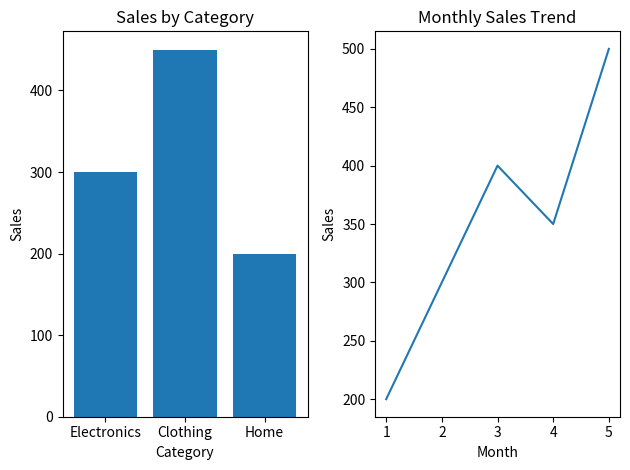

Reproduce this figure in Python.
import matplotlib.pyplot as plt

# Bar chart data
categories = ['Electronics', 'Clothing', 'Home']
sales = [300, 450, 200]

# Line chart data
months = [1, 2, 3, 4, 5]
monthly_sales = [200, 300, 400, 350, 500]

# Subplot 1 - Bar Chart
plt.subplot(1, 2, 1)
plt.bar(categories, sales)
plt.title("Sales by Category")
plt.xlabel("Category")
plt.ylabel("Sales")

# Subplot 2 - Line Chart
plt.subplot(1, 2, 2)
plt.plot(months, monthly_sales)
plt.title("Monthly Sales Trend")
plt.xlabel("Month")
plt.ylabel("Sales")

# Adjust layout
plt.tight_layout()

# Display
plt.show()
